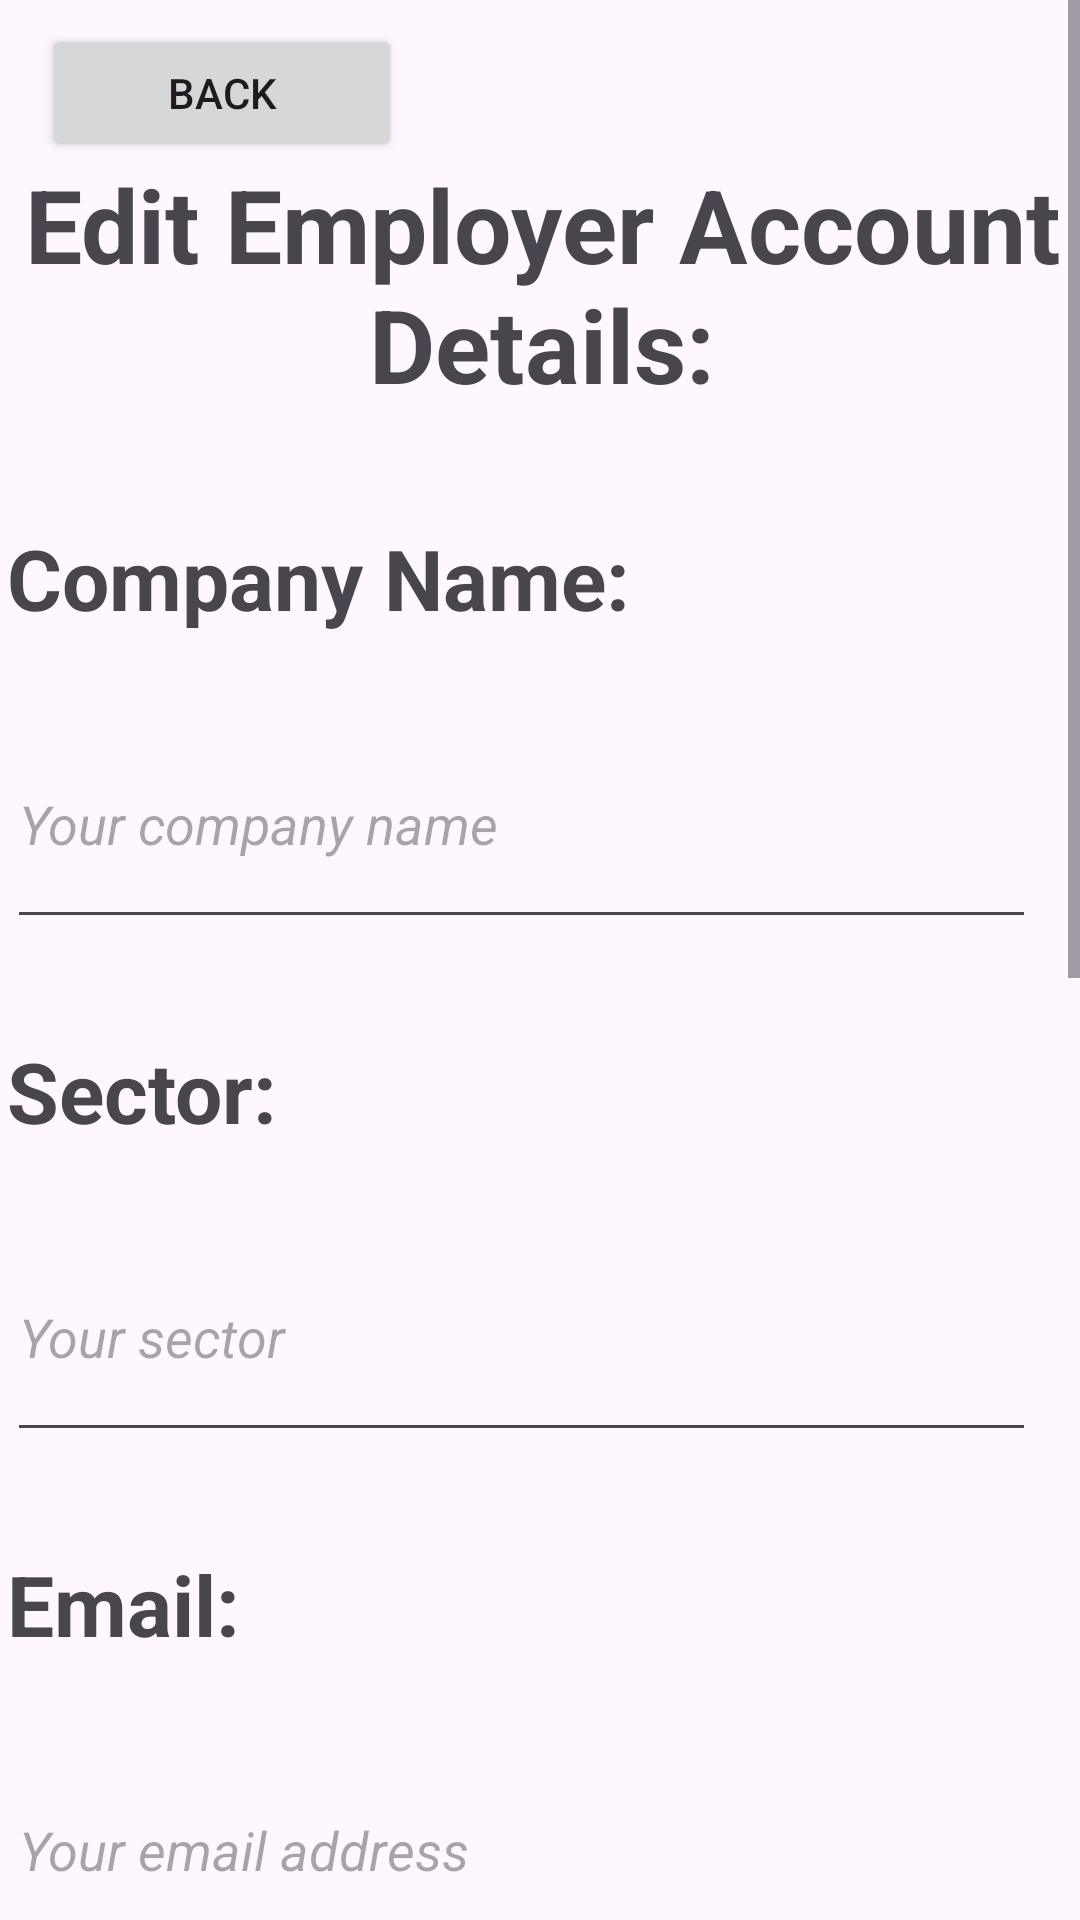

Here is an Android app screen rendered from its layout file. Give the layout XML and the strings, colors and styles it references.
<!-- AndroidManifest.xml: application theme Theme.NetworkMeUp -->
<!-- res/layout/activity_edit_account_employer.xml -->
<?xml version="1.0" encoding="utf-8"?>
<androidx.constraintlayout.widget.ConstraintLayout xmlns:android="http://schemas.android.com/apk/res/android"
    xmlns:app="http://schemas.android.com/apk/res-auto"
    xmlns:tools="http://schemas.android.com/tools"
    android:layout_width="match_parent"
    android:layout_height="match_parent">

    <ScrollView
        android:id="@+id/ScrollViewEditAccountEmployer"
        android:layout_width="match_parent"
        android:layout_height="match_parent"
        android:fadeScrollbars="true"
        app:layout_constraintBottom_toBottomOf="parent"
        app:layout_constraintEnd_toEndOf="parent"
        app:layout_constraintHorizontal_bias="1.0"
        app:layout_constraintStart_toStartOf="parent"
        app:layout_constraintTop_toTopOf="parent"
        app:layout_constraintVertical_bias="0.0">

        <androidx.constraintlayout.widget.ConstraintLayout
            android:layout_width="match_parent"
            android:layout_height="wrap_content">

            <com.google.android.material.textfield.TextInputEditText
                android:id="@+id/editTextEditAccountEmployerSector"
                android:layout_width="343dp"
                android:layout_height="80dp"
                android:layout_marginTop="10dp"
                android:hint="Your sector "
                android:inputType="text|textEmailAddress"
                android:textStyle="italic"
                app:barrierMargin="10sp"
                app:layout_constraintStart_toStartOf="@+id/textEditAccountEmployerText6"
                app:layout_constraintTop_toBottomOf="@+id/textEditAccountEmployerText6" />

            <TextView
                android:id="@+id/textEditAccountEmployerText6"
                android:layout_width="257dp"
                android:layout_height="49dp"
                android:layout_marginTop="32dp"
                android:text="Sector:"
                android:textSize="28sp"
                android:textStyle="bold"
                app:layout_constraintStart_toStartOf="@+id/editTextEditAccountEmployerCompanyName"
                app:layout_constraintTop_toBottomOf="@+id/editTextEditAccountEmployerCompanyName" />

            <com.google.android.material.textfield.TextInputEditText
                android:id="@+id/editTextEditAccountEmployerCompanyName"
                android:layout_width="343dp"
                android:layout_height="80dp"
                android:layout_marginTop="10dp"
                android:hint="Your company name "
                android:inputType="text|textEmailAddress"
                android:textStyle="italic"
                app:barrierMargin="10sp"
                app:layout_constraintStart_toStartOf="@+id/textEditAccountEmployerText5"
                app:layout_constraintTop_toBottomOf="@+id/textEditAccountEmployerText5" />

            <TextView
                android:id="@+id/textEditAccountEmployerText5"
                android:layout_width="257dp"
                android:layout_height="49dp"
                android:layout_marginStart="8dp"
                android:layout_marginTop="32dp"
                android:text="Company Name:"
                android:textSize="28sp"
                android:textStyle="bold"
                app:layout_constraintStart_toStartOf="@+id/textEditEmployerAccountDetails"
                app:layout_constraintTop_toBottomOf="@+id/textEditEmployerAccountDetails" />

            <Button
                android:id="@+id/btnEditEmployerAccountSave"
                android:layout_width="133dp"
                android:layout_height="74dp"
                android:layout_marginTop="24dp"
                android:layout_marginBottom="16dp"
                android:text="Save"
                android:textSize="24sp"
                android:textStyle="bold"
                app:layout_constraintBottom_toBottomOf="parent"
                app:layout_constraintEnd_toEndOf="@+id/editTextEditAccountEmployerPassword"
                app:layout_constraintTop_toBottomOf="@+id/editTextEditAccountEmployerPassword"
                app:layout_constraintVertical_bias="0.847" />

            <Button
                android:id="@+id/btnEditEmployerAccountDelete"
                android:layout_width="129dp"
                android:layout_height="72dp"
                android:layout_marginTop="24dp"
                android:layout_marginBottom="16dp"
                android:text="Delete"
                android:textSize="24sp"
                android:textStyle="bold"
                app:layout_constraintBottom_toBottomOf="parent"
                app:layout_constraintStart_toStartOf="@+id/editTextEditAccountEmployerPassword"
                app:layout_constraintTop_toBottomOf="@+id/editTextEditAccountEmployerPassword"
                app:layout_constraintVertical_bias="0.812" />

            <EditText
                android:id="@+id/editTextEditAccountEmployerPassword"
                android:layout_width="347dp"
                android:layout_height="81dp"
                android:layout_marginTop="10dp"
                android:ems="10"
                android:hint="A strong password"
                android:inputType="text"
                android:textStyle="italic"
                app:layout_constraintBottom_toBottomOf="parent"
                app:layout_constraintEnd_toEndOf="parent"
                app:layout_constraintHorizontal_bias="0.0"
                app:layout_constraintStart_toStartOf="@+id/textEditAccountEmployerText4"
                app:layout_constraintTop_toBottomOf="@+id/textEditAccountEmployerText4"
                app:layout_constraintVertical_bias="0.0" />

            <TextView
                android:id="@+id/textEditAccountEmployerText4"
                android:layout_width="257dp"
                android:layout_height="49dp"
                android:layout_marginTop="32dp"
                android:text="Password:"
                android:textSize="28sp"
                android:textStyle="bold"
                app:layout_constraintStart_toStartOf="@+id/editTextEditAccountEmployerTIN"
                app:layout_constraintTop_toBottomOf="@+id/editTextEditAccountEmployerTIN" />

            <EditText
                android:id="@+id/editTextEditAccountEmployerTIN"
                android:layout_width="236dp"
                android:layout_height="53dp"
                android:layout_marginTop="10dp"
                android:ems="10"
                android:hint="TIN"
                android:inputType="number"
                app:layout_constraintStart_toStartOf="@+id/textEditAccountEmployerText3"
                app:layout_constraintTop_toBottomOf="@+id/textEditAccountEmployerText3" />

            <TextView
                android:id="@+id/textEditAccountEmployerText3"
                android:layout_width="257dp"
                android:layout_height="49dp"
                android:layout_marginTop="32dp"
                android:text="TIN:"
                android:textSize="28sp"
                android:textStyle="bold"
                app:layout_constraintStart_toStartOf="@+id/editTextEditAccountEmployerPhone"
                app:layout_constraintTop_toBottomOf="@+id/editTextEditAccountEmployerPhone" />

            <EditText
                android:id="@+id/editTextEditAccountEmployerPhone"
                android:layout_width="219dp"
                android:layout_height="80dp"
                android:layout_marginTop="10dp"
                android:ems="10"
                android:hint="Your phone number"
                android:inputType="phone"
                android:textStyle="italic"
                app:layout_constraintEnd_toEndOf="parent"
                app:layout_constraintHorizontal_bias="0.0"
                app:layout_constraintStart_toStartOf="@+id/textEditAccountEmployerText2"
                app:layout_constraintTop_toBottomOf="@+id/textEditAccountEmployerText2" />

            <TextView
                android:id="@+id/textEditAccountEmployerText2"
                android:layout_width="257dp"
                android:layout_height="49dp"
                android:layout_marginTop="32dp"
                android:text="Phone Number:"
                android:textSize="28sp"
                android:textStyle="bold"
                app:layout_constraintStart_toStartOf="@+id/editTextEditAccountEmployerEmail"
                app:layout_constraintTop_toBottomOf="@+id/editTextEditAccountEmployerEmail" />

            <com.google.android.material.textfield.TextInputEditText
                android:id="@+id/editTextEditAccountEmployerEmail"
                android:layout_width="343dp"
                android:layout_height="80dp"
                android:layout_marginTop="10dp"
                android:hint="Your email address "
                android:inputType="text|textEmailAddress"
                android:textStyle="italic"
                app:barrierMargin="10sp"
                app:layout_constraintStart_toStartOf="@+id/textEditAccountEmployerText1"
                app:layout_constraintTop_toBottomOf="@+id/textEditAccountEmployerText1" />

            <TextView
                android:id="@+id/textEditAccountEmployerText1"
                android:layout_width="257dp"
                android:layout_height="49dp"
                android:layout_marginTop="32dp"
                android:text="Email:"
                android:textSize="28sp"
                android:textStyle="bold"
                app:layout_constraintStart_toStartOf="@+id/editTextEditAccountEmployerSector"
                app:layout_constraintTop_toBottomOf="@+id/editTextEditAccountEmployerSector" />

            <TextView
                android:id="@+id/textEditEmployerAccountDetails"
                android:layout_width="372dp"
                android:layout_height="90dp"
                android:layout_marginTop="52dp"
                android:text="Edit Employer Account Details:"
                android:textAlignment="center"
                android:textSize="34sp"
                android:textStyle="bold"
                app:layout_constraintEnd_toEndOf="parent"
                app:layout_constraintHorizontal_bias="0.487"
                app:layout_constraintStart_toStartOf="parent"
                app:layout_constraintTop_toTopOf="parent" />

            <Button
                android:id="@+id/backbuttonEditAccountEmployer"
                android:layout_width="120dp"
                android:layout_height="46dp"
                android:layout_marginTop="8dp"
                android:text="BACK"
                app:icon="@android:drawable/ic_menu_revert"
                app:layout_constraintEnd_toEndOf="parent"
                app:layout_constraintHorizontal_bias="0.059"
                app:layout_constraintStart_toStartOf="parent"
                app:layout_constraintTop_toTopOf="parent" />
        </androidx.constraintlayout.widget.ConstraintLayout>
    </ScrollView>
</androidx.constraintlayout.widget.ConstraintLayout>
<!-- resources referenced by this layout -->
<resources>
  <style name="Theme.NetworkMeUp" parent="Base.Theme.NetworkMeUp" />
  <style name="Base.Theme.NetworkMeUp" parent="Theme.Material3.DayNight.NoActionBar">
          
          
      </style>
</resources>
